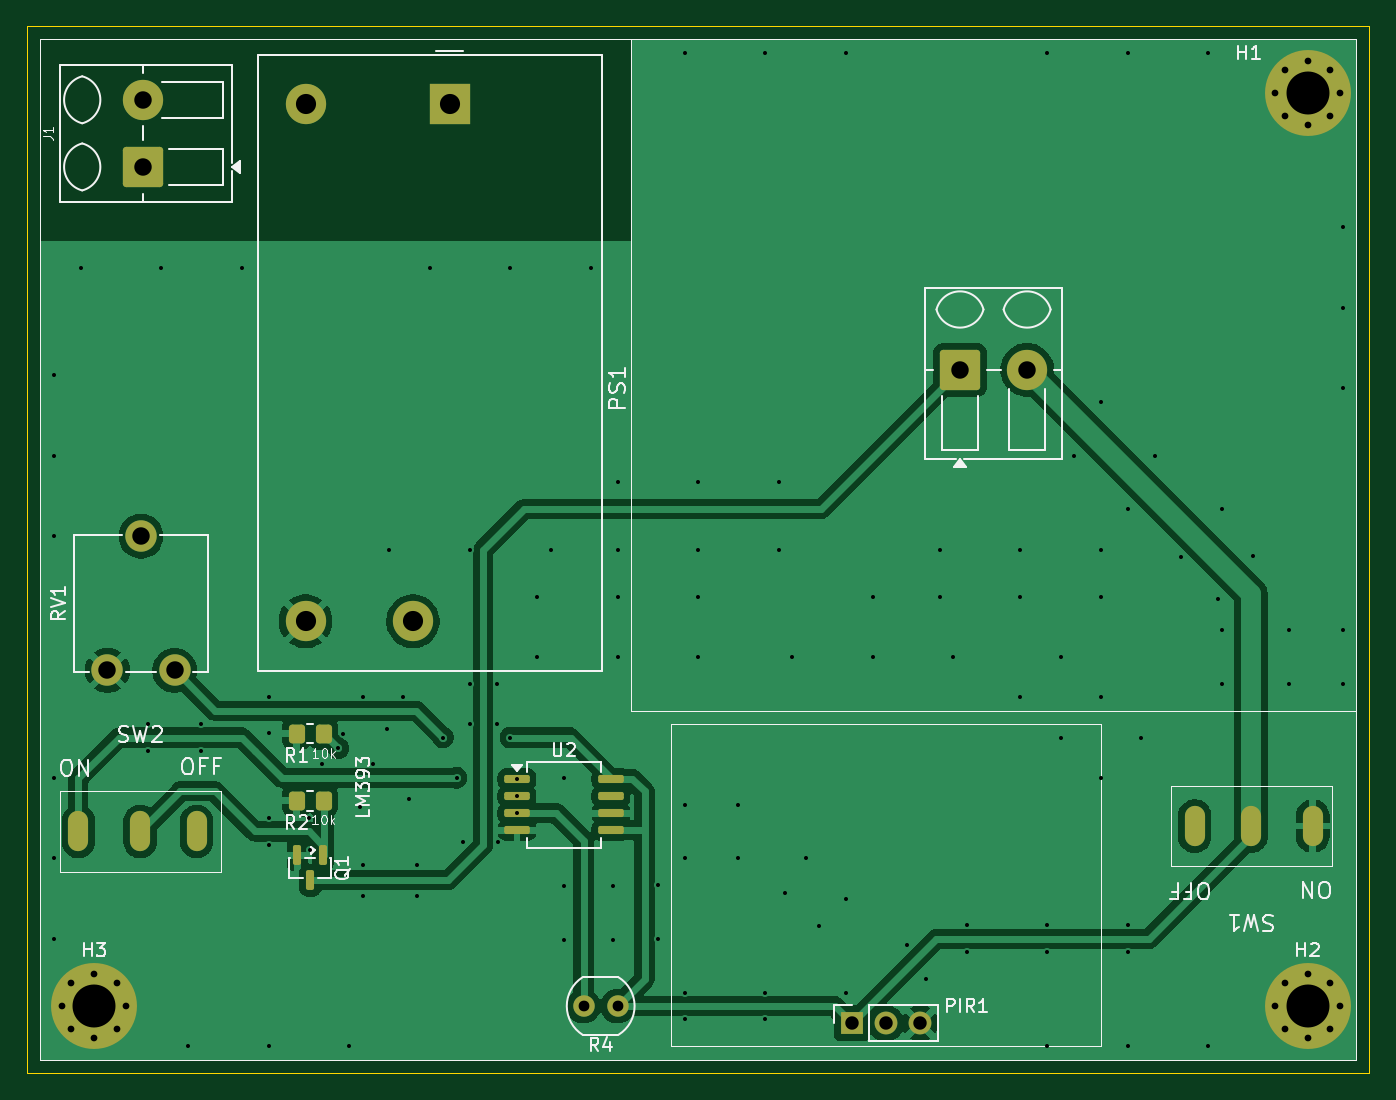
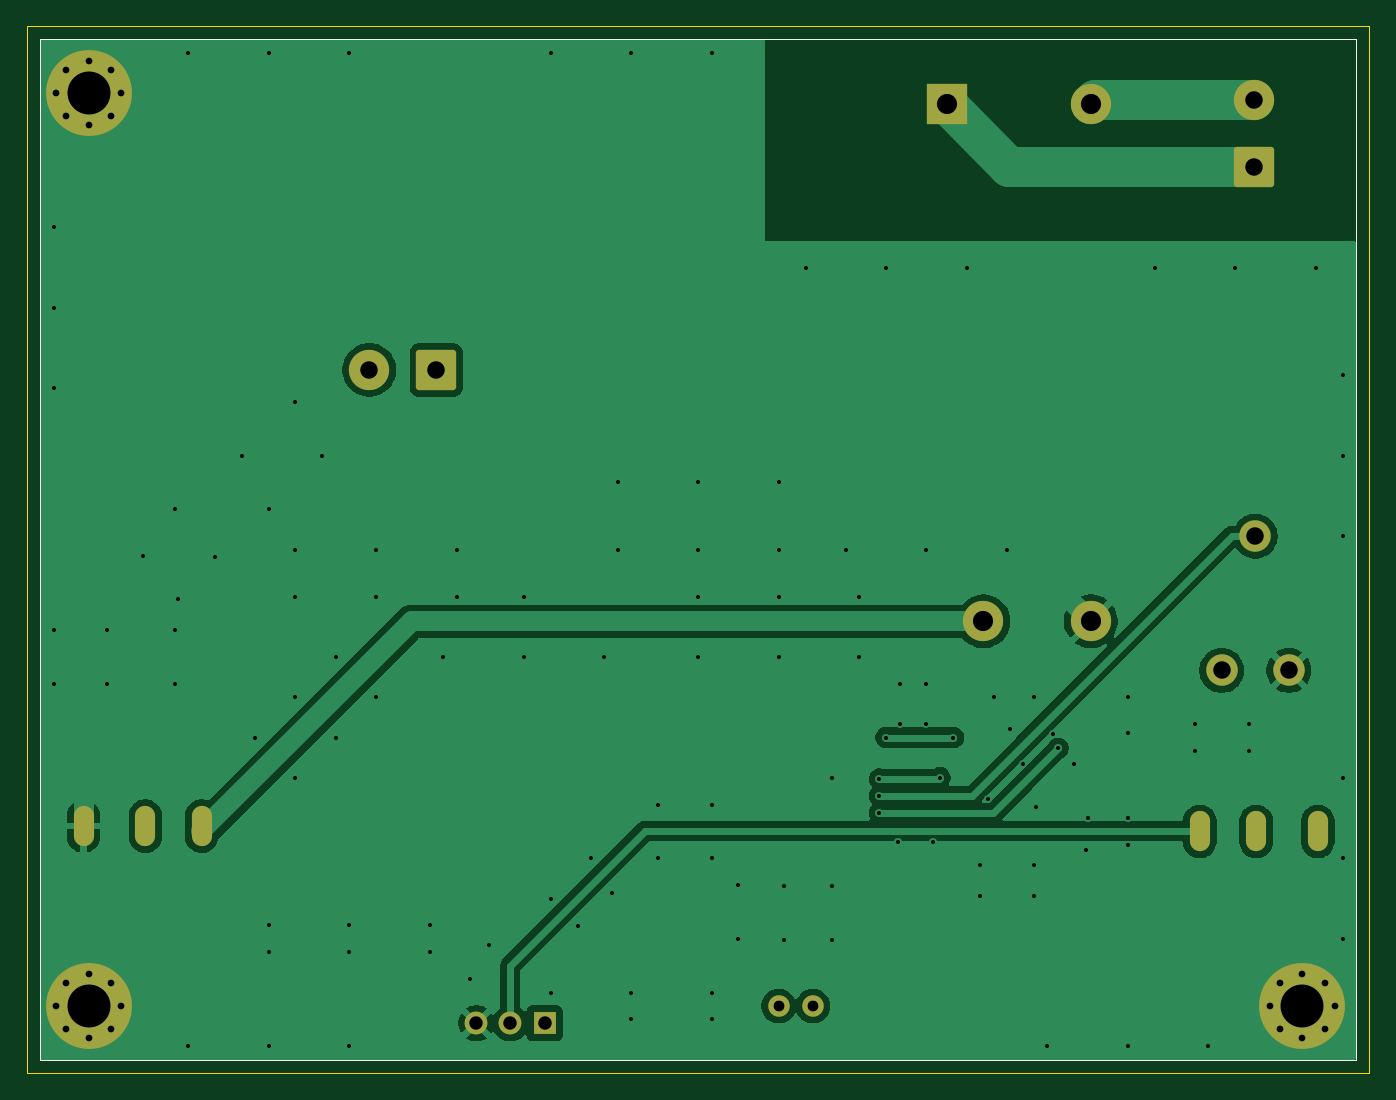
Circuit board: 11 layer files. Board 100.0 x 78.0 mm.
- bottom_copper: LED lamp for gardening-CuBottom.gbr (48405 bytes)
- top_copper: LED lamp for gardening-CuTop.gbr (67459 bytes)
- outline: LED lamp for gardening-EdgeCuts.gbr (620 bytes)
- bottom_mask: LED lamp for gardening-MaskBottom.gbr (2941 bytes)
- top_mask: LED lamp for gardening-MaskTop.gbr (3719 bytes)
- drill: LED lamp for gardening-NPTH.drl (265 bytes)
- drill: LED lamp for gardening-PTH.drl (3858 bytes)
- paste: LED lamp for gardening-PasteBottom.gbr (465 bytes)
- paste: LED lamp for gardening-PasteTop.gbr (1788 bytes)
- bottom_silk: LED lamp for gardening-SilkBottom.gbr (3100 bytes)
- top_silk: LED lamp for gardening-SilkTop.gbr (33227 bytes)

=== bottom_copper: LED lamp for gardening-CuBottom.gbr (48405 bytes, source omitted) ===
=== top_copper: LED lamp for gardening-CuTop.gbr (67459 bytes, source omitted) ===
=== outline: LED lamp for gardening-EdgeCuts.gbr ===
%TF.GenerationSoftware,KiCad,Pcbnew,9.0.7*%
%TF.CreationDate,2026-08-28T01:21:52+03:00*%
%TF.ProjectId,LED lamp for gardening,4c454420-6c61-46d7-9020-666f72206761,rev?*%
%TF.SameCoordinates,Original*%
%TF.FileFunction,Profile,NP*%
%FSLAX46Y46*%
G04 Gerber Fmt 4.6, Leading zero omitted, Abs format (unit mm)*
G04 Created by KiCad (PCBNEW 9.0.7) date 2026-08-28 01:21:52*
%MOMM*%
%LPD*%
G01*
G04 APERTURE LIST*
%TA.AperFunction,Profile*%
%ADD10C,0.050000*%
%TD*%
G04 APERTURE END LIST*
D10*
X100000000Y-20000000D02*
X200000000Y-20000000D01*
X200000000Y-98000000D01*
X100000000Y-98000000D01*
X100000000Y-20000000D01*
M02*

=== bottom_mask: LED lamp for gardening-MaskBottom.gbr (2941 bytes, source withheld) ===
=== top_mask: LED lamp for gardening-MaskTop.gbr ===
%TF.GenerationSoftware,KiCad,Pcbnew,9.0.7*%
%TF.CreationDate,2026-08-28T01:21:52+03:00*%
%TF.ProjectId,LED lamp for gardening,4c454420-6c61-46d7-9020-666f72206761,rev?*%
%TF.SameCoordinates,Original*%
%TF.FileFunction,Soldermask,Top*%
%TF.FilePolarity,Negative*%
%FSLAX46Y46*%
G04 Gerber Fmt 4.6, Leading zero omitted, Abs format (unit mm)*
G04 Created by KiCad (PCBNEW 9.0.7) date 2026-08-28 01:21:52*
%MOMM*%
%LPD*%
G01*
G04 APERTURE LIST*
G04 Aperture macros list*
%AMRoundRect*
0 Rectangle with rounded corners*
0 $1 Rounding radius*
0 $2 $3 $4 $5 $6 $7 $8 $9 X,Y pos of 4 corners*
0 Add a 4 corners polygon primitive as box body*
4,1,4,$2,$3,$4,$5,$6,$7,$8,$9,$2,$3,0*
0 Add four circle primitives for the rounded corners*
1,1,$1+$1,$2,$3*
1,1,$1+$1,$4,$5*
1,1,$1+$1,$6,$7*
1,1,$1+$1,$8,$9*
0 Add four rect primitives between the rounded corners*
20,1,$1+$1,$2,$3,$4,$5,0*
20,1,$1+$1,$4,$5,$6,$7,0*
20,1,$1+$1,$6,$7,$8,$9,0*
20,1,$1+$1,$8,$9,$2,$3,0*%
G04 Aperture macros list end*
%ADD10C,0.800000*%
%ADD11C,6.400000*%
%ADD12RoundRect,0.249999X-1.250001X-1.250001X1.250001X-1.250001X1.250001X1.250001X-1.250001X1.250001X0*%
%ADD13C,3.000000*%
%ADD14RoundRect,0.150000X-0.800000X-0.150000X0.800000X-0.150000X0.800000X0.150000X-0.800000X0.150000X0*%
%ADD15C,1.600000*%
%ADD16O,1.500000X3.000000*%
%ADD17R,1.700000X1.700000*%
%ADD18C,1.700000*%
%ADD19RoundRect,0.250000X0.350000X0.450000X-0.350000X0.450000X-0.350000X-0.450000X0.350000X-0.450000X0*%
%ADD20RoundRect,0.150000X-0.150000X0.587500X-0.150000X-0.587500X0.150000X-0.587500X0.150000X0.587500X0*%
%ADD21R,3.000000X3.000000*%
%ADD22RoundRect,0.249999X1.250001X-1.250001X1.250001X1.250001X-1.250001X1.250001X-1.250001X-1.250001X0*%
%ADD23C,2.340000*%
G04 APERTURE END LIST*
D10*
%TO.C,H1*%
X193000000Y-25000000D03*
X193702944Y-23302944D03*
X193702944Y-26697056D03*
X195400000Y-22600000D03*
D11*
X195400000Y-25000000D03*
D10*
X195400000Y-27400000D03*
X197097056Y-23302944D03*
X197097056Y-26697056D03*
X197800000Y-25000000D03*
%TD*%
D12*
%TO.C,J2*%
X169500000Y-45617500D03*
D13*
X174500000Y-45617500D03*
%TD*%
D14*
%TO.C,U2*%
X136500000Y-76095000D03*
X136500000Y-77365000D03*
X136500000Y-78635000D03*
X136500000Y-79905000D03*
X143500000Y-79905000D03*
X143500000Y-78635000D03*
X143500000Y-77365000D03*
X143500000Y-76095000D03*
%TD*%
D15*
%TO.C,R4*%
X144000000Y-93000000D03*
X141460000Y-93000000D03*
%TD*%
D16*
%TO.C,SW2*%
X103839704Y-80000000D03*
X108439704Y-80000000D03*
X112639704Y-80000000D03*
%TD*%
D17*
%TO.C,PIR1*%
X161444592Y-94281819D03*
D18*
X163984592Y-94281819D03*
X166524592Y-94281819D03*
%TD*%
D10*
%TO.C,H2*%
X193000000Y-93000000D03*
X193702944Y-91302944D03*
X193702944Y-94697056D03*
X195400000Y-90600000D03*
D11*
X195400000Y-93000000D03*
D10*
X195400000Y-95400000D03*
X197097056Y-91302944D03*
X197097056Y-94697056D03*
X197800000Y-93000000D03*
%TD*%
%TO.C,H3*%
X102600000Y-93000000D03*
X103302944Y-91302944D03*
X103302944Y-94697056D03*
X105000000Y-90600000D03*
D11*
X105000000Y-93000000D03*
D10*
X105000000Y-95400000D03*
X106697056Y-91302944D03*
X106697056Y-94697056D03*
X107400000Y-93000000D03*
%TD*%
D19*
%TO.C,R2*%
X122095000Y-77702500D03*
X120095000Y-77702500D03*
%TD*%
D20*
%TO.C,Q1*%
X122045000Y-81765000D03*
X120145000Y-81765000D03*
X121095000Y-83640000D03*
%TD*%
D21*
%TO.C,PS1*%
X131500000Y-25842500D03*
D13*
X120750000Y-25842500D03*
X120750000Y-64342500D03*
X128750000Y-64342500D03*
%TD*%
D22*
%TO.C,J1*%
X108617500Y-30500000D03*
D13*
X108617500Y-25500000D03*
%TD*%
D19*
%TO.C,R1*%
X122095000Y-72702500D03*
X120095000Y-72702500D03*
%TD*%
D23*
%TO.C,RV1*%
X111000000Y-68000000D03*
X108500000Y-58000000D03*
X106000000Y-68000000D03*
%TD*%
D16*
%TO.C,SW1*%
X195782825Y-79595026D03*
X191182825Y-79595026D03*
X186982825Y-79595026D03*
%TD*%
M02*

=== drill: LED lamp for gardening-NPTH.drl ===
M48
; DRILL file {KiCad 9.0.7} date 2026-08-28T01:21:52+0300
; FORMAT={-:-/ absolute / inch / decimal}
; #@! TF.CreationDate,2026-08-28T01:21:52+03:00
; #@! TF.GenerationSoftware,Kicad,Pcbnew,9.0.7
; #@! TF.FileFunction,NonPlated,1,2,NPTH
FMAT,2
INCH
%
G90
G05
M30

=== drill: LED lamp for gardening-PTH.drl ===
M48
; DRILL file {KiCad 9.0.7} date 2026-08-28T01:21:52+0300
; FORMAT={-:-/ absolute / inch / decimal}
; #@! TF.CreationDate,2026-08-28T01:21:52+03:00
; #@! TF.GenerationSoftware,Kicad,Pcbnew,9.0.7
; #@! TF.FileFunction,Plated,1,2,PTH
FMAT,2
INCH
; #@! TA.AperFunction,Plated,PTH,ViaDrill
T1C0.0118
; #@! TA.AperFunction,Plated,PTH,ComponentDrill
T2C0.0197
; #@! TA.AperFunction,Plated,PTH,ComponentDrill
T3C0.0236
; #@! TA.AperFunction,Plated,PTH,ComponentDrill
T4C0.0315
; #@! TA.AperFunction,Plated,PTH,ComponentDrill
T5C0.0394
; #@! TA.AperFunction,Plated,PTH,ComponentDrill
T6C0.0512
; #@! TA.AperFunction,Plated,PTH,ComponentDrill
T7C0.0591
; #@! TA.AperFunction,Plated,PTH,ComponentDrill
T8C0.1260
%
G90
G05
T1
X4.0157Y-1.811
X4.0157Y-2.0472
X4.0157Y-2.2835
X4.0157Y-2.9921
X4.0157Y-3.2283
X4.0157Y-3.4646
X4.0945Y-1.4961
X4.2913Y-2.8346
X4.2913Y-2.9134
X4.3307Y-1.4961
X4.4094Y-3.7795
X4.4488Y-2.8346
X4.4488Y-2.9134
X4.5669Y-1.4961
X4.6457Y-2.7559
X4.6457Y-3.1102
X4.6457Y-3.189
X4.6457Y-3.7795
X4.6461Y-2.8594
X4.7638Y-3.1102
X4.7684Y-3.2052
X4.8031Y-2.9528
X4.8502Y-2.9057
X4.8636Y-2.8629
X4.8819Y-3.7795
X4.9143Y-3.0772
X4.9213Y-2.7559
X4.9221Y-3.2476
X4.9221Y-3.3398
X4.9529Y-2.9522
X4.9916Y-2.8482
X5.0Y-2.3228
X5.0394Y-2.7559
X5.0568Y-3.0535
X5.0796Y-3.2476
X5.0796Y-3.3398
X5.1181Y-1.4961
X5.1575Y-2.874
X5.1969Y-2.9921
X5.2159Y-3.1797
X5.2362Y-2.3228
X5.2362Y-2.7165
X5.2362Y-2.8346
X5.315Y-2.7165
X5.315Y-2.8346
X5.3193Y-3.1797
X5.3543Y-1.4961
X5.3543Y-2.874
X5.374Y-2.9959
X5.374Y-3.0459
X5.374Y-3.0959
X5.4331Y-2.4621
X5.4331Y-2.6378
X5.4724Y-2.3228
X5.5118Y-2.9921
X5.5122Y-3.309
X5.5122Y-3.4665
X5.5906Y-1.4961
X5.6542Y-3.3089
X5.6542Y-3.4664
X5.6693Y-2.126
X5.6693Y-2.3228
X5.6693Y-2.4621
X5.6693Y-2.6378
X5.7874Y-3.3071
X5.7874Y-3.4646
X5.8661Y-0.8661
X5.8661Y-3.0709
X5.8661Y-3.2283
X5.8661Y-3.622
X5.8661Y-3.7008
X5.9055Y-2.126
X5.9055Y-2.3228
X5.9055Y-2.4621
X5.9055Y-2.6378
X6.0236Y-3.0709
X6.0236Y-3.2283
X6.1024Y-0.8661
X6.1024Y-3.622
X6.1024Y-3.7008
X6.1417Y-2.126
X6.1417Y-2.3228
X6.1587Y-3.3285
X6.1811Y-2.6378
X6.2205Y-3.2283
X6.2591Y-3.4275
X6.3386Y-0.8661
X6.3386Y-3.3465
X6.3386Y-3.622
X6.4173Y-2.6378
X6.4176Y-2.4618
X6.5185Y-3.4813
X6.5748Y-3.5827
X6.6142Y-2.3228
X6.6142Y-2.4629
X6.6535Y-2.6378
X6.6929Y-3.4252
X6.6929Y-3.5039
X6.8504Y-2.3228
X6.8504Y-2.4629
X6.8504Y-2.7559
X6.9291Y-0.8661
X6.9291Y-3.4252
X6.9291Y-3.5039
X6.9291Y-3.7795
X6.9685Y-2.6378
X6.9685Y-2.874
X7.0079Y-2.0472
X7.0866Y-1.8898
X7.0866Y-2.3228
X7.0866Y-2.4629
X7.0866Y-2.7559
X7.0866Y-2.9921
X7.1654Y-0.8661
X7.1654Y-2.2047
X7.1654Y-3.4252
X7.1654Y-3.5039
X7.1654Y-3.7795
X7.2047Y-2.874
X7.2441Y-2.0472
X7.322Y-2.3454
X7.4016Y-0.8661
X7.4016Y-3.7795
X7.4308Y-2.467
X7.4409Y-2.2047
X7.4409Y-2.5591
X7.4409Y-2.7165
X7.5336Y-2.3405
X7.6378Y-2.5591
X7.6378Y-2.7165
X7.7953Y-1.378
X7.7953Y-1.6142
X7.7953Y-1.8504
X7.7953Y-2.5591
X7.7953Y-2.7165
T2
X4.0394Y-3.6614
X4.067Y-3.5946
X4.067Y-3.7282
X4.1339Y-3.5669
X4.1339Y-3.7559
X4.2007Y-3.5946
X4.2007Y-3.7282
X4.2283Y-3.6614
X7.5984Y-0.9843
X7.5984Y-3.6614
X7.6261Y-0.9174
X7.6261Y-1.0511
X7.6261Y-3.5946
X7.6261Y-3.7282
X7.6929Y-0.8898
X7.6929Y-1.0787
X7.6929Y-3.5669
X7.6929Y-3.7559
X7.7597Y-0.9174
X7.7597Y-1.0511
X7.7597Y-3.5946
X7.7597Y-3.7282
X7.7874Y-0.9843
X7.7874Y-3.6614
T4
X5.5693Y-3.6614
X5.6693Y-3.6614
T5
X6.3561Y-3.7119
X6.4561Y-3.7119
X6.5561Y-3.7119
T6
X4.1732Y-2.6772
X4.2717Y-2.2835
X4.2763Y-1.0039
X4.2763Y-1.2008
X4.3701Y-2.6772
X6.6732Y-1.796
X6.8701Y-1.796
T7
X4.7539Y-1.0174
X4.7539Y-2.5332
X5.0689Y-2.5332
X5.1772Y-1.0174
T8
X4.1339Y-3.6614
X7.6929Y-0.9843
X7.6929Y-3.6614
T3
G00X4.0882Y-3.122
M15
G01X4.0882Y-3.1772
M16
G05
G00X4.2693Y-3.122
M15
G01X4.2693Y-3.1772
M16
G05
G00X4.4346Y-3.122
M15
G01X4.4346Y-3.1772
M16
G05
G00X7.3615Y-3.1612
M15
G01X7.3615Y-3.1061
M16
G05
G00X7.5269Y-3.1612
M15
G01X7.5269Y-3.1061
M16
G05
G00X7.708Y-3.1612
M15
G01X7.708Y-3.1061
M16
G05
M30

=== paste: LED lamp for gardening-PasteBottom.gbr ===
%TF.GenerationSoftware,KiCad,Pcbnew,9.0.7*%
%TF.CreationDate,2026-08-28T01:21:52+03:00*%
%TF.ProjectId,LED lamp for gardening,4c454420-6c61-46d7-9020-666f72206761,rev?*%
%TF.SameCoordinates,Original*%
%TF.FileFunction,Paste,Bot*%
%TF.FilePolarity,Positive*%
%FSLAX46Y46*%
G04 Gerber Fmt 4.6, Leading zero omitted, Abs format (unit mm)*
G04 Created by KiCad (PCBNEW 9.0.7) date 2026-08-28 01:21:52*
%MOMM*%
%LPD*%
G01*
G04 APERTURE LIST*
G04 APERTURE END LIST*
M02*

=== paste: LED lamp for gardening-PasteTop.gbr (1788 bytes, source withheld) ===
=== bottom_silk: LED lamp for gardening-SilkBottom.gbr (3100 bytes, source withheld) ===
=== top_silk: LED lamp for gardening-SilkTop.gbr (33227 bytes, source omitted) ===
